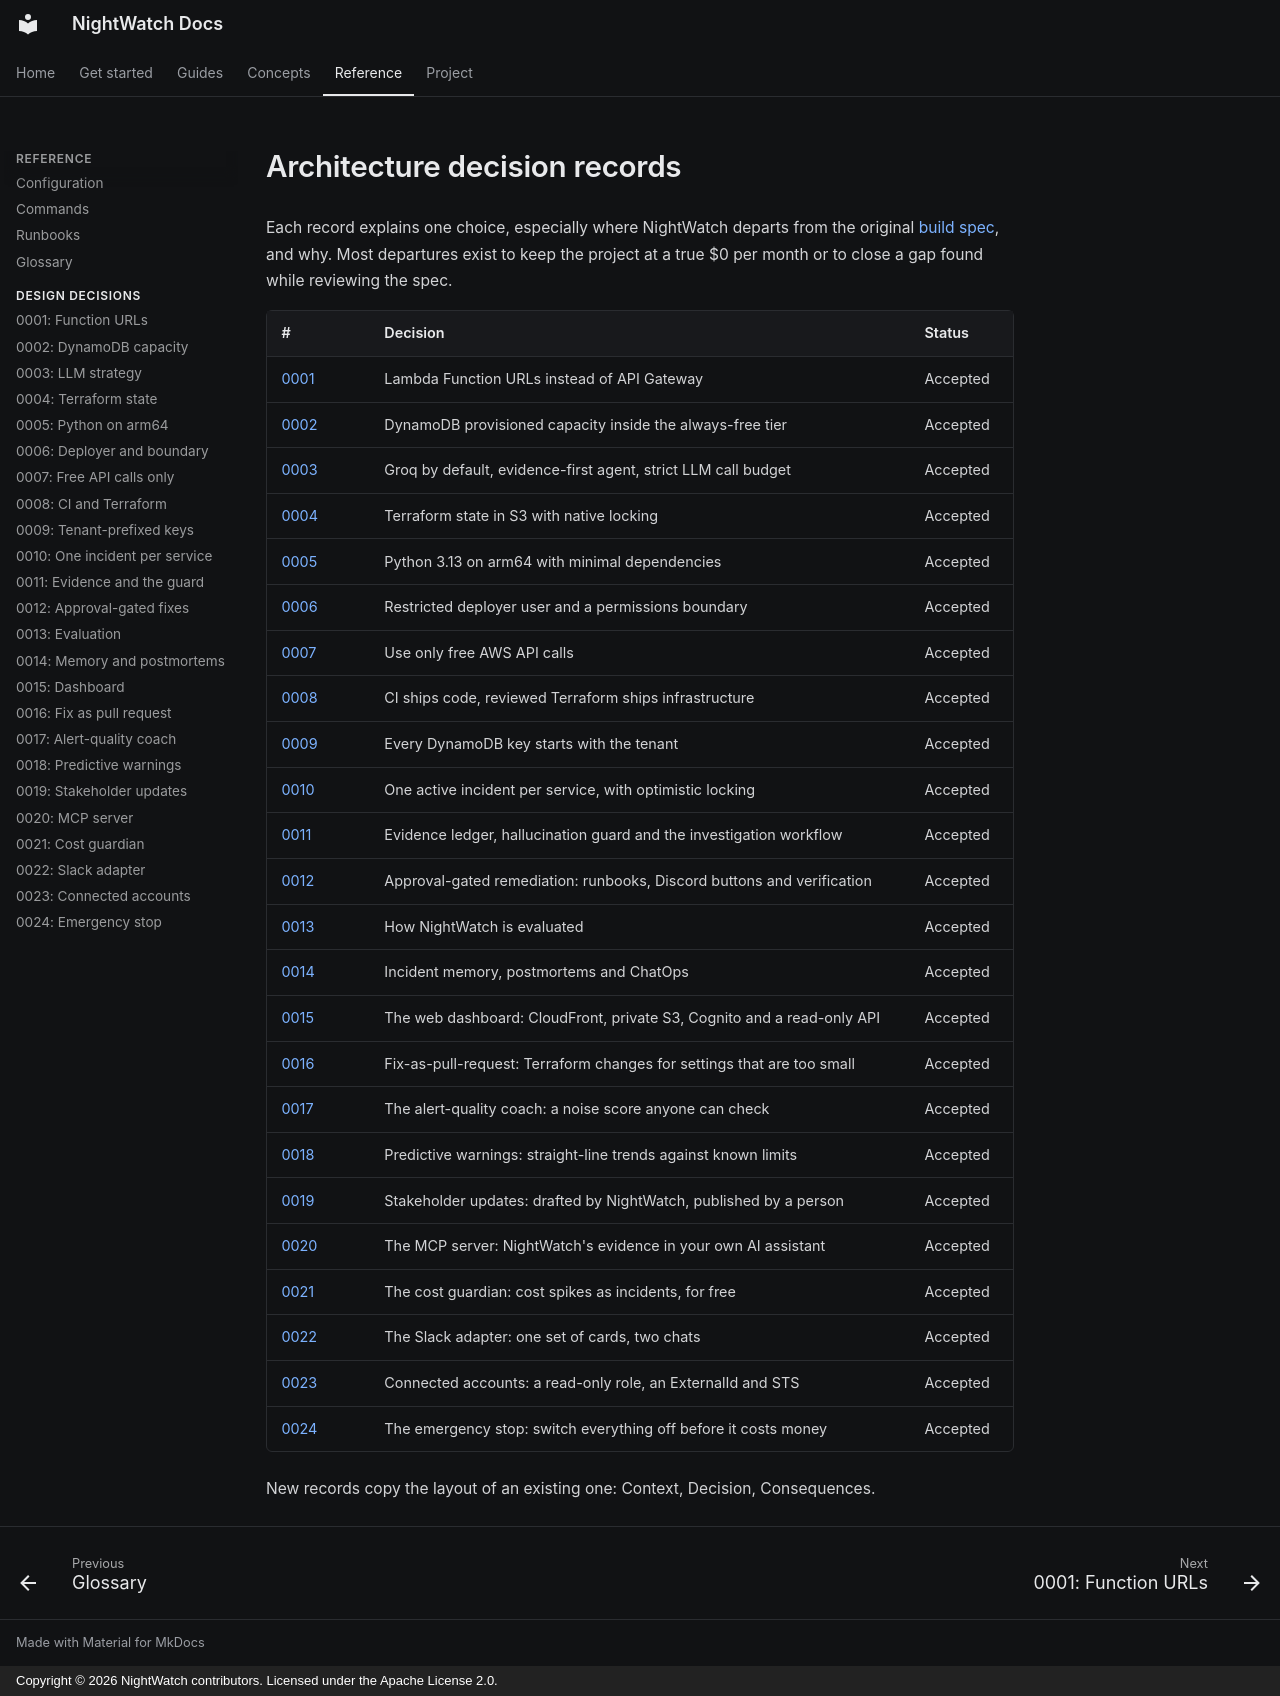

repository: RaagulGananathan13/nightwatch · page: decisions/index.html · generator: mkdocs · copyright: Copyright © 2026 NightWatch contributors. Licensed under the Apache License 2.0.

# Architecture decision records

Each record explains one choice, especially where NightWatch departs from the original
[build spec](https://github.com/RaagulGananathan13/nightwatch/blob/main/NightWatch-SPEC.md), and why. Most departures exist to keep the project at a
true $0 per month or to close a gap found while reviewing the spec.

| # | Decision | Status |
|---|---|---|
| [0001](0001-function-urls-instead-of-api-gateway.md) | Lambda Function URLs instead of API Gateway | Accepted |
| [0002](0002-dynamodb-provisioned-capacity.md) | DynamoDB provisioned capacity inside the always-free tier | Accepted |
| [0003](0003-llm-strategy-and-call-budget.md) | Groq by default, evidence-first agent, strict LLM call budget | Accepted |
| [0004](0004-terraform-state-s3-native-locking.md) | Terraform state in S3 with native locking | Accepted |
| [0005](0005-python-313-arm64-minimal-dependencies.md) | Python 3.13 on arm64 with minimal dependencies | Accepted |
| [0006](0006-restricted-deployer-and-permissions-boundary.md) | Restricted deployer user and a permissions boundary | Accepted |
| [0007](0007-free-aws-api-calls-only.md) | Use only free AWS API calls | Accepted |
| [0008](0008-ci-ships-code-terraform-ships-infrastructure.md) | CI ships code, reviewed Terraform ships infrastructure | Accepted |
| [0009](0009-tenant-prefixed-single-table.md) | Every DynamoDB key starts with the tenant | Accepted |
| [0010](0010-one-active-incident-per-service.md) | One active incident per service, with optimistic locking | Accepted |
| [0011](0011-evidence-ledger-guard-and-workflow.md) | Evidence ledger, hallucination guard and the investigation workflow | Accepted |
| [0012](0012-approval-gated-remediation.md) | Approval-gated remediation: runbooks, Discord buttons and verification | Accepted |
| [0013](0013-evaluating-nightwatch.md) | How NightWatch is evaluated | Accepted |
| [0014](0014-memory-postmortems-chatops.md) | Incident memory, postmortems and ChatOps | Accepted |
| [0015](0015-dashboard.md) | The web dashboard: CloudFront, private S3, Cognito and a read-only API | Accepted |
| [0016](0016-fix-as-pull-request.md) | Fix-as-pull-request: Terraform changes for settings that are too small | Accepted |
| [0017](0017-alert-quality-coach.md) | The alert-quality coach: a noise score anyone can check | Accepted |
| [0018](0018-predictive-warnings.md) | Predictive warnings: straight-line trends against known limits | Accepted |
| [0019](0019-stakeholder-updates.md) | Stakeholder updates: drafted by NightWatch, published by a person | Accepted |
| [0020](0020-mcp-server.md) | The MCP server: NightWatch's evidence in your own AI assistant | Accepted |
| [0021](0021-cost-guardian.md) | The cost guardian: cost spikes as incidents, for free | Accepted |
| [0022](0022-slack-adapter.md) | The Slack adapter: one set of cards, two chats | Accepted |
| [0023](0023-connected-accounts.md) | Connected accounts: a read-only role, an ExternalId and STS | Accepted |
| [0024](0024-emergency-stop.md) | The emergency stop: switch everything off before it costs money | Accepted |

New records copy the layout of an existing one: Context, Decision, Consequences.
